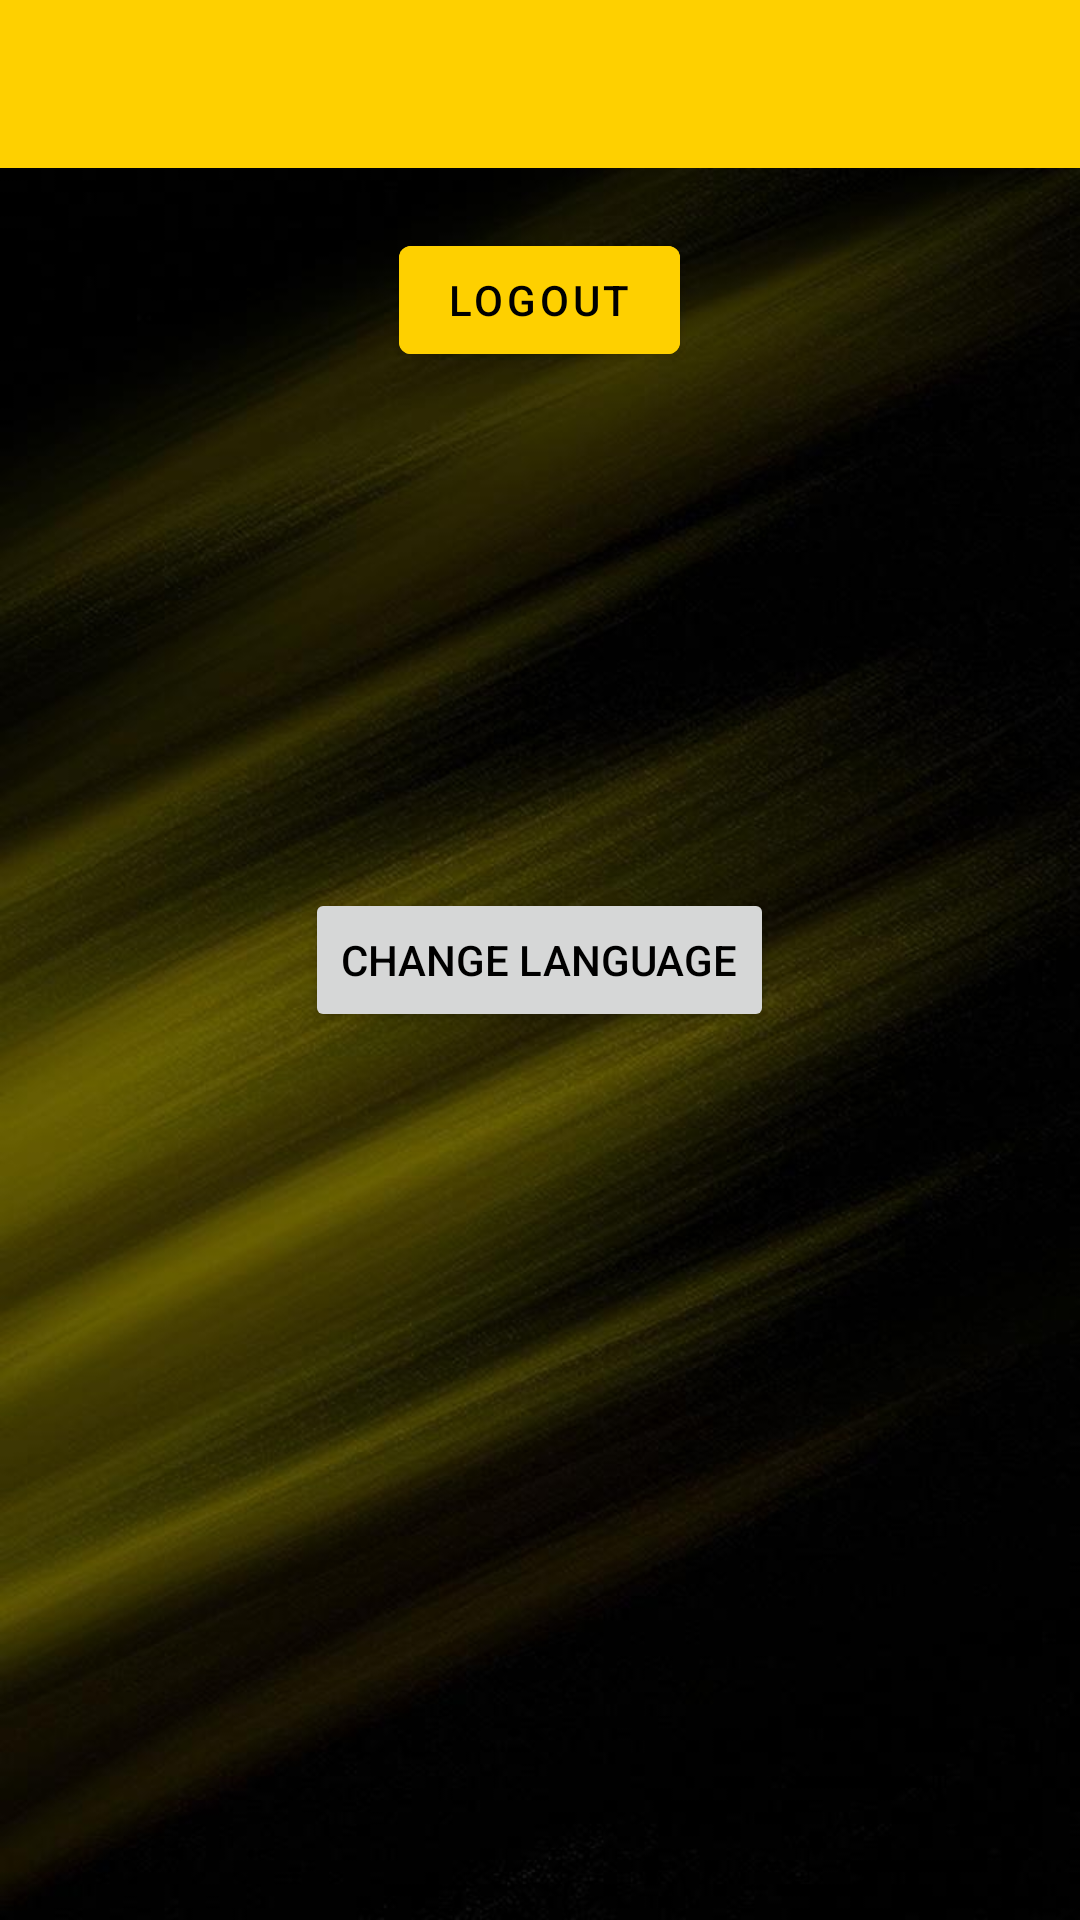

Write the Android layout XML for this screen, with the resource values it uses.
<!-- AndroidManifest.xml: application theme Theme.GroupAssignment -->
<!-- res/layout/activity_settings.xml -->
<?xml version="1.0" encoding="utf-8"?>
<androidx.constraintlayout.widget.ConstraintLayout xmlns:android="http://schemas.android.com/apk/res/android"
    xmlns:app="http://schemas.android.com/apk/res-auto"
    xmlns:tools="http://schemas.android.com/tools"
    android:layout_width="match_parent"
    android:layout_height="match_parent"
    tools:context=".SettingsActivity"
    android:background="@drawable/login_background">

    <RelativeLayout
        android:layout_width="match_parent"
        android:layout_height="match_parent">

        <androidx.appcompat.widget.Toolbar
            android:id="@+id/SettingsToolbar"
            android:layout_width="match_parent"
            android:layout_height="wrap_content"
            android:background="@color/yellow"
            android:minHeight="?attr/actionBarSize"
            android:theme="?attr/actionBarTheme"
            app:layout_constraintTop_toTopOf="parent"
            tools:layout_editor_absoluteX="1dp">

            <ImageButton
                android:id="@+id/settings_back"
                android:layout_width="wrap_content"
                android:layout_height="wrap_content"
                android:src="@drawable/ic_home_back"
                android:background="@color/yellow"/>

            <TextView
                android:id="@+id/showUser"
                android:layout_width="wrap_content"
                android:layout_height="wrap_content"
                android:textColor="@color/black"
                android:layout_gravity="right"
                android:layout_marginRight="10dp"/>
        </androidx.appcompat.widget.Toolbar>

        <com.google.android.material.button.MaterialButton
            android:id="@+id/logout"
            android:layout_width="wrap_content"
            android:layout_height="wrap_content"
            android:layout_below="@id/SettingsToolbar"
            android:layout_centerHorizontal="true"
            android:layout_marginStart="20dp"
            android:layout_marginTop="20dp"
            android:layout_marginEnd="20dp"
            android:layout_marginBottom="20dp"
            android:backgroundTint="@color/yellow"
            android:text="@string/logoutButton"
            android:textColor="@color/black"
            android:visibility="visible" />

        <Button
            android:id="@+id/changeLang"
            android:layout_width="wrap_content"
            android:layout_height="wrap_content"
            android:layout_centerHorizontal="true"
            android:layout_centerVertical="true"
            android:textColor="@color/black"
            android:text="@string/changeLang"/>


    </RelativeLayout>

</androidx.constraintlayout.widget.ConstraintLayout>
<!-- resources referenced by this layout -->
<resources>
  <color name="black">#FF000000</color>
  <color name="yellow">#FED000</color>
  <!-- drawable login_background: png bitmap (drawable-v24, 50618 bytes) -->
  <string name="changeLang">Change language</string>
  <string name="logoutButton">Logout</string>
  <style name="Theme.GroupAssignment" parent="Theme.MaterialComponents.DayNight.NoActionBar">
          
          <item name="colorPrimary">@color/yellow</item>
          <item name="colorPrimaryVariant">@color/DarkYellow</item>
          <item name="colorOnPrimary">@color/white</item>
          
          <item name="colorSecondary">@color/teal_200</item>
          <item name="colorSecondaryVariant">@color/teal_700</item>
          <item name="colorOnSecondary">@color/black</item>
          
          <item name="android:statusBarColor" tools:targetApi="l">?attr/colorPrimaryVariant</item>
          
      </style>
  <color name="DarkYellow">#FDC407</color>
  <color name="white">#FFFFFFFF</color>
  <color name="teal_200">#FF03DAC5</color>
  <color name="teal_700">#FF018786</color>
</resources>
